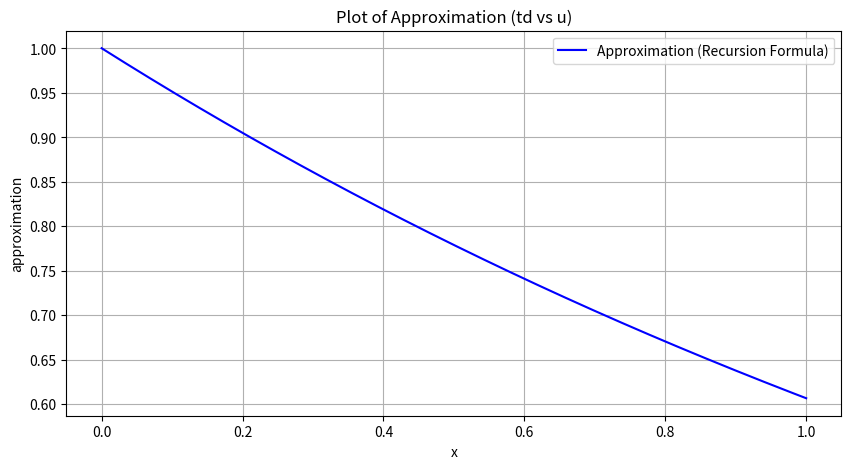
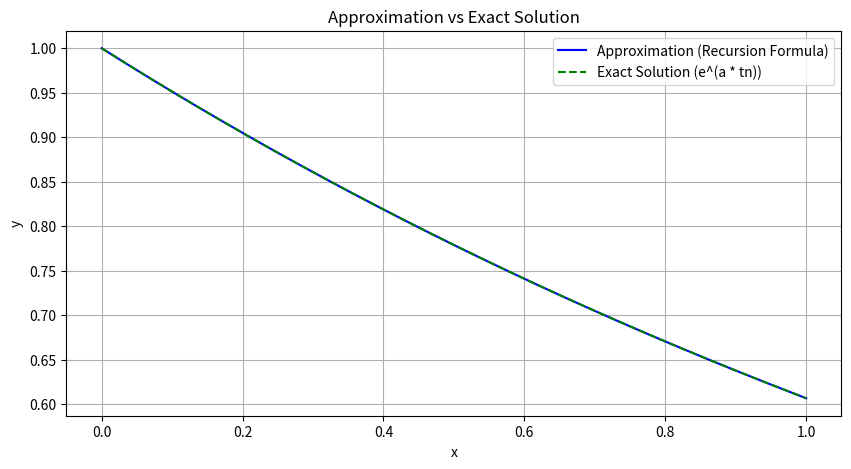
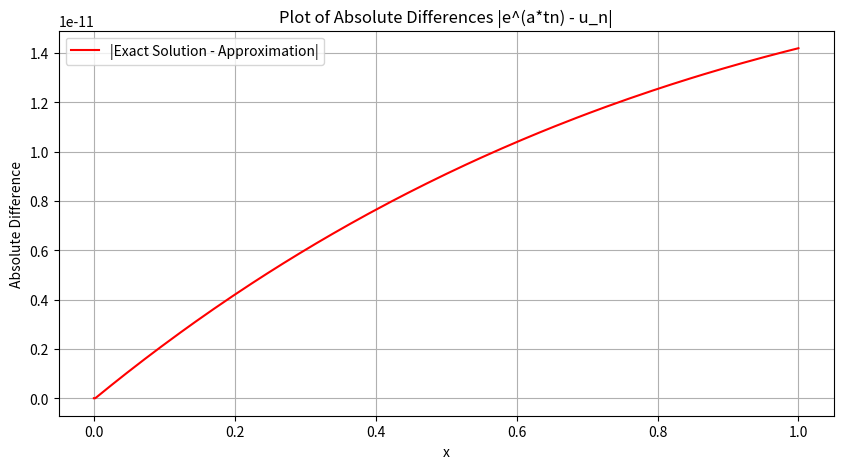

Python code for these plots, in order:
from numpy import *
from matplotlib.pyplot import *

n: range = range(3, 1001)
h: float = 1 / 1000
a: float = -0.5


def main(n: range, h: float, a: float) -> None:
    u: list = [np.exp(0), np.exp(a*h), np.exp(2*a*h)]

    for index in n:
        u.append(calculate_by_index(index=index, u=u, h=h, a=a))

    td: list = [n*h for n in range(0, 1001)]

    # Plot the approximation u_n versus td
    figure(figsize=(10, 5))
    plot(td, u, label='Approximation (Recursion Formula)', color='blue')
    xlabel('x')
    ylabel('approximation')
    title('Plot of Approximation (td vs u)')
    legend()
    grid(True)
    show()

    # Exact values e^(a * tn)
    exact_values = [np.exp(a * t) for t in td]

    # Approximation and Exact solution
    figure(figsize=(10, 5))
    plot(td, u, label='Approximation (Recursion Formula)', color='blue')
    plot(td, exact_values, label='Exact Solution (e^(a * tn))', color='green', linestyle='--')
    xlabel('x')
    ylabel('y')
    title('Approximation vs Exact Solution')
    legend()
    grid(True)
    show()

    # Calculate the difference |e^(a*tn) - u_n|
    differences = [np.abs(exact - approx) for exact, approx in zip(exact_values, u)]

    # Plot the differences |e^(a*tn) - u_n|
    figure(figsize=(10, 5))
    plot(td, differences, label='|Exact Solution - Approximation|', color='red')
    xlabel('x')
    ylabel('Absolute Difference')
    title('Plot of Absolute Differences |e^(a*tn) - u_n|')
    legend()
    grid(True)
    show()
    
    return


def calculate_by_index(index: int, u: list, h: float, a: float) -> float:
    n = index - 3
    return u[n+2] + h*a*(23/12*u[n+2] - 4/3*u[n+1] + 5/12*u[n])


if __name__ == "__main__":
    main(n=n, h=h, a=a)
